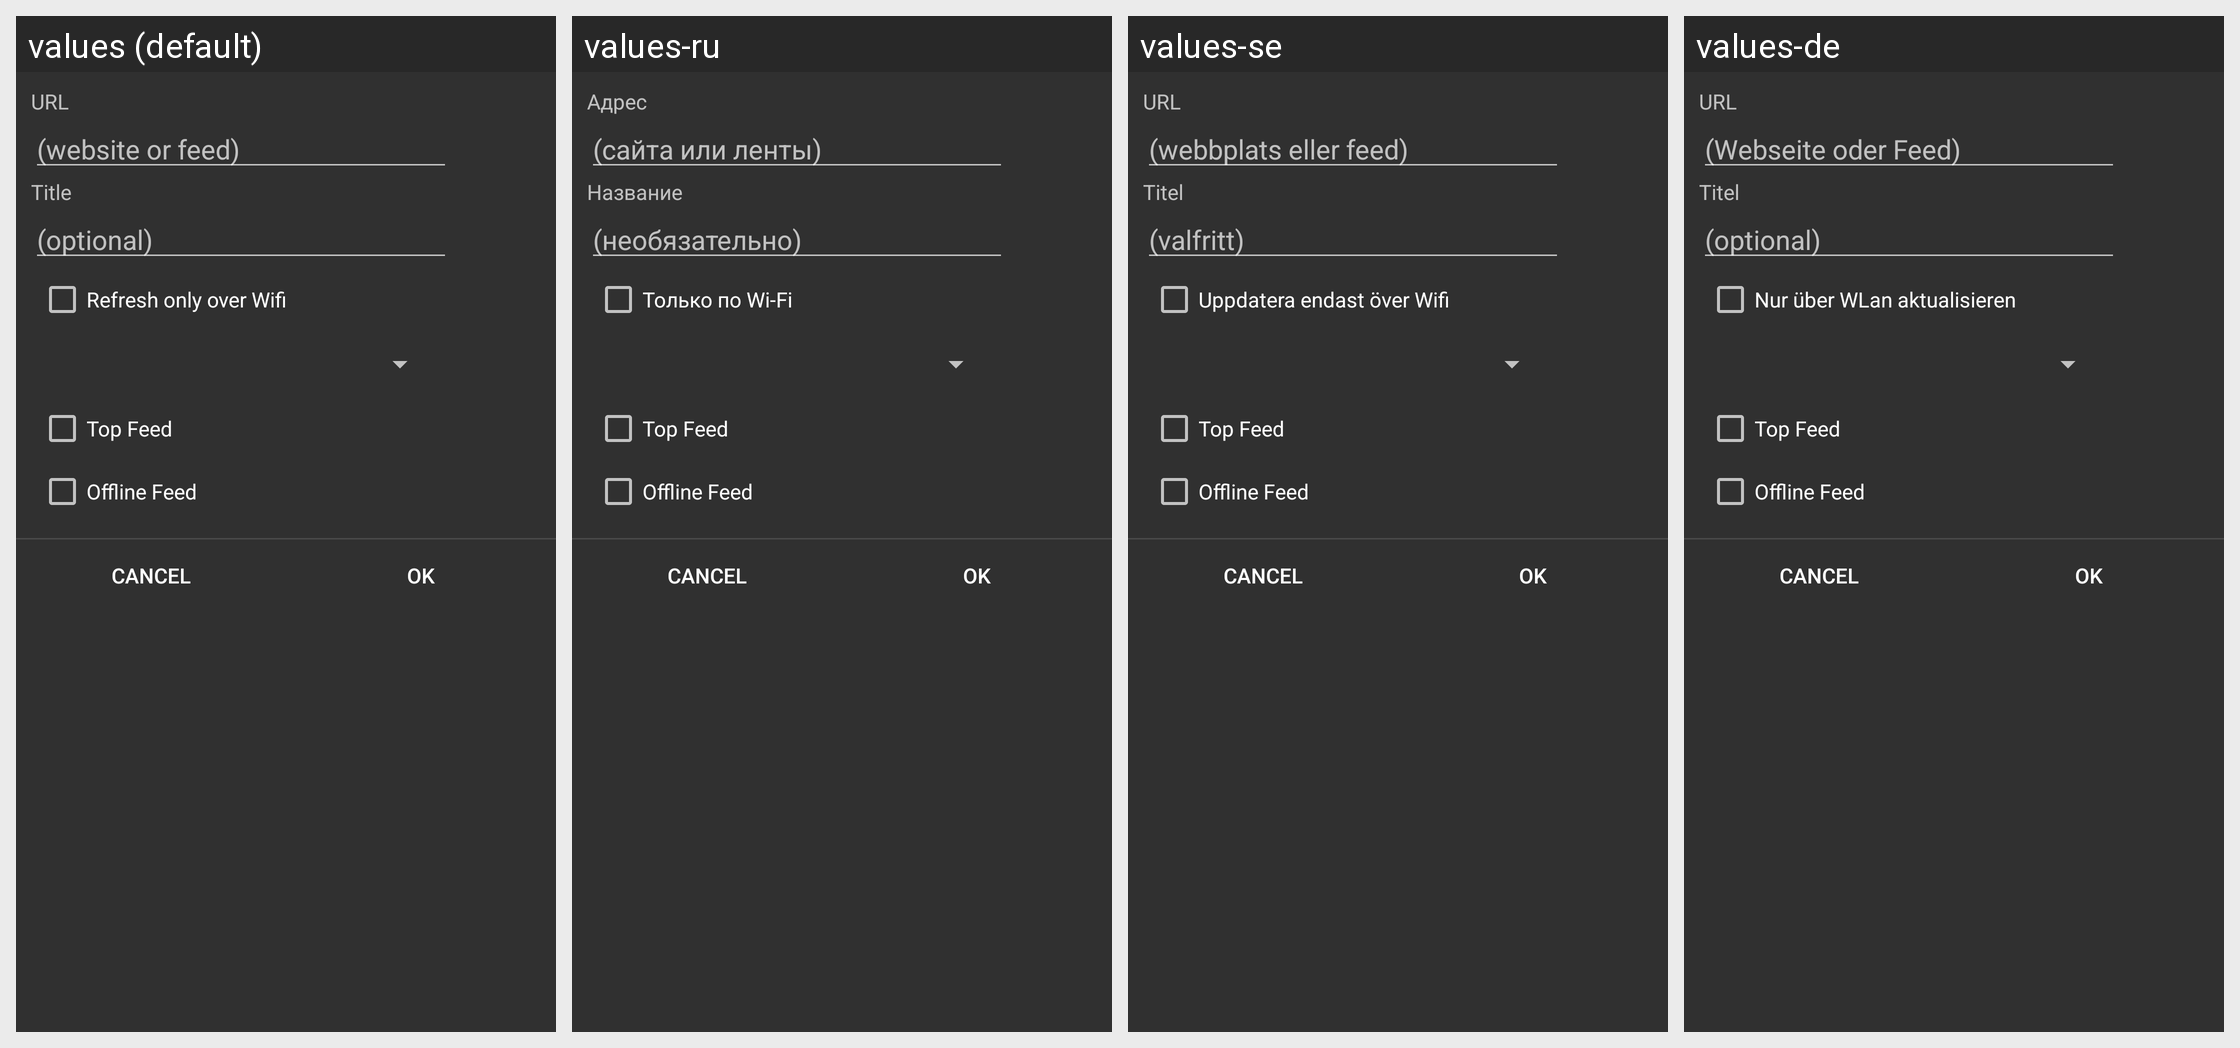

Strings drawn on this Android screen and how each of the app's shown locales translates them:
Android screen res/layout/feedsettings.xml rendered under 4 locales, left to right: values (default), values-ru, values-se, values-de. Device: Nexus 5 (rendered at 1080×1920; each locale shown at half size, 540×960, under a caption strip naming it); theme MyTheme.
Other locales in the repository, not shown: values-es, values-fr, values-ja, values-nl, values-tr.
Strings drawn on this screen, with the default value and each locale's value (text and hints the layout hard-codes, and strings that could not be matched under every locale, appear in the picture but are not listed):

feed_url
  values: URL
  values-ru: Адрес
  values-se: URL
  values-de: URL  [not translated; the default value is used]

websiteorfeed
  values: (website or feed)
  values-ru: (сайта или ленты)
  values-se: (webbplats eller feed)
  values-de: (Webseite oder Feed)

feed_title
  values: Title
  values-ru: Название
  values-se: Titel
  values-de: Titel

optional
  values: (optional)
  values-ru: (необязательно)
  values-se: (valfritt)
  values-de: (optional)  [not translated; the default value is used]

refreshonwifionly
  values: Refresh only over Wifi
  values-ru: Только по Wi-Fi
  values-se: Uppdatera endast över Wifi
  values-de: Nur über WLan aktualisieren

topfeeds
  values: Top Feed
  values-ru: Top Feed  [not translated; the default value is used]
  values-se: Top Feed  [not translated; the default value is used]
  values-de: Top Feed  [not translated; the default value is used]

offline
  values: Offline Feed
  values-ru: Offline Feed  [not translated; the default value is used]
  values-se: Offline Feed  [not translated; the default value is used]
  values-de: Offline Feed  [not translated; the default value is used]
